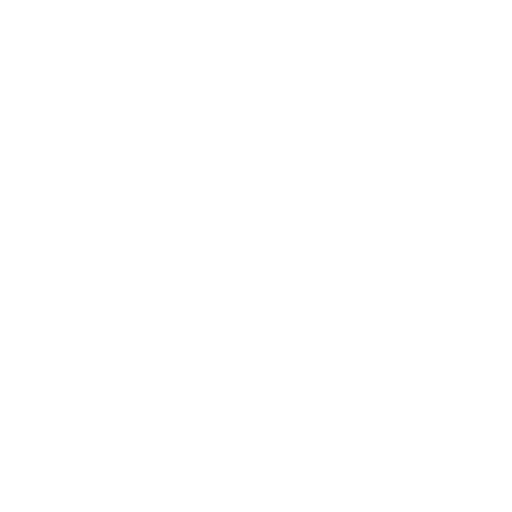
t = 0.00 s
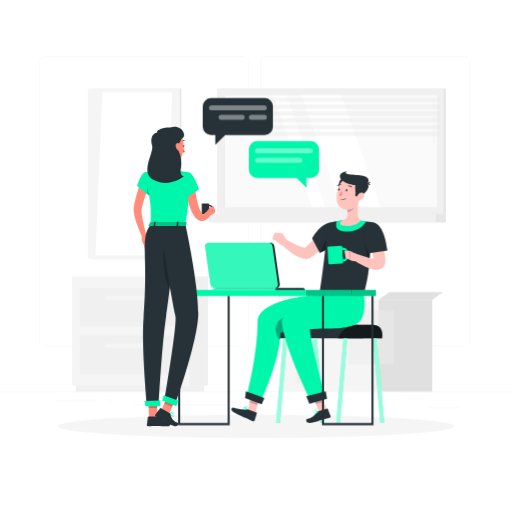
t = 1.00 s
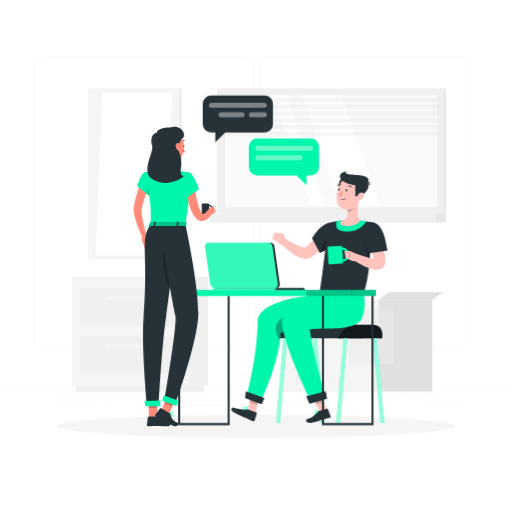
t = 1.19 s
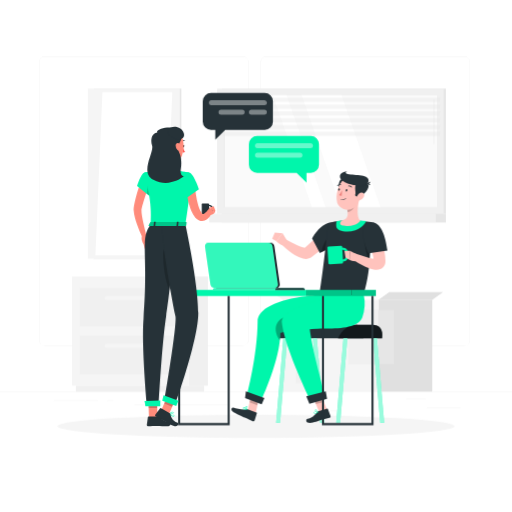
t = 1.38 s
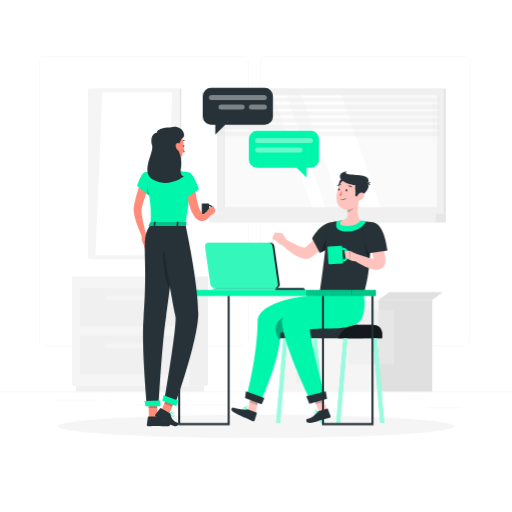
t = 1.75 s
t = 2.13 s: frame unchanged from t = 1.38 s, image omitted

The animated SVG that drew these frames (rendered in a browser with its animation timeline set to each time). Animation: 2 CSS @keyframes rules; one cycle of 2.50 s, repeats indefinitely.

<svg class="animated" id="freepik_stories-co-workers" xmlns="http://www.w3.org/2000/svg" viewBox="0 0 500 500" version="1.1" xmlns:xlink="http://www.w3.org/1999/xlink" xmlns:svgjs="http://svgjs.com/svgjs"><style>svg#freepik_stories-co-workers:not(.animated) .animable {opacity: 0;}svg#freepik_stories-co-workers.animated #freepik--background-complete--inject-83 {animation: 1s 1 forwards cubic-bezier(.36,-0.01,.5,1.38) slideDown;animation-delay: 0s;}svg#freepik_stories-co-workers.animated #freepik--Shadow--inject-83 {animation: 1s 1 forwards cubic-bezier(.36,-0.01,.5,1.38) slideDown;animation-delay: 0s;}svg#freepik_stories-co-workers.animated #freepik--Chat--inject-83 {animation: 1s 1 forwards cubic-bezier(.36,-0.01,.5,1.38) slideDown,1.5s Infinite  linear floating;animation-delay: 0s,1s;}svg#freepik_stories-co-workers.animated #freepik--character-2--inject-83 {animation: 1s 1 forwards cubic-bezier(.36,-0.01,.5,1.38) slideDown;animation-delay: 0s;}svg#freepik_stories-co-workers.animated #freepik--Desk--inject-83 {animation: 1s 1 forwards cubic-bezier(.36,-0.01,.5,1.38) slideDown;animation-delay: 0s;}svg#freepik_stories-co-workers.animated #freepik--character-1--inject-83 {animation: 1s 1 forwards cubic-bezier(.36,-0.01,.5,1.38) slideDown;animation-delay: 0s;}            @keyframes slideDown {                0% {                    opacity: 0;                    transform: translateY(-30px);                }                100% {                    opacity: 1;                    transform: translateY(0);                }            }                    @keyframes floating {                0% {                    opacity: 1;                    transform: translateY(0px);                }                50% {                    transform: translateY(-10px);                }                100% {                    opacity: 1;                    transform: translateY(0px);                }            }        </style><g id="freepik--background-complete--inject-83" style="transform-origin: 250px 228.23px 0px;" class="animable"><rect y="382.4" width="500" height="0.25" style="fill: rgb(235, 235, 235); transform-origin: 250px 382.525px 0px;" id="el5nww6um2l3y" class="animable"></rect><rect x="416.78" y="398.49" width="33.12" height="0.25" style="fill: rgb(235, 235, 235); transform-origin: 433.34px 398.615px 0px;" id="ellb8m21jj84h" class="animable"></rect><rect x="322.53" y="401.21" width="8.69" height="0.25" style="fill: rgb(235, 235, 235); transform-origin: 326.875px 401.335px 0px;" id="el0hvi9lmmapu" class="animable"></rect><rect x="396.59" y="389.21" width="19.19" height="0.25" style="fill: rgb(235, 235, 235); transform-origin: 406.185px 389.335px 0px;" id="elq0kq1gods9o" class="animable"></rect><rect x="52.46" y="390.89" width="43.19" height="0.25" style="fill: rgb(235, 235, 235); transform-origin: 74.055px 391.015px 0px;" id="elw0hd075tqro" class="animable"></rect><rect x="104.56" y="390.89" width="6.33" height="0.25" style="fill: rgb(235, 235, 235); transform-origin: 107.725px 391.015px 0px;" id="el9n9peao6iyt" class="animable"></rect><rect x="131.47" y="395.11" width="93.68" height="0.25" style="fill: rgb(235, 235, 235); transform-origin: 178.31px 395.235px 0px;" id="elbk5upakqlai" class="animable"></rect><path d="M237,337.8H43.91a5.71,5.71,0,0,1-5.7-5.71V60.66A5.71,5.71,0,0,1,43.91,55H237a5.71,5.71,0,0,1,5.71,5.71V332.09A5.71,5.71,0,0,1,237,337.8ZM43.91,55.2a5.46,5.46,0,0,0-5.45,5.46V332.09a5.46,5.46,0,0,0,5.45,5.46H237a5.47,5.47,0,0,0,5.46-5.46V60.66A5.47,5.47,0,0,0,237,55.2Z" style="fill: rgb(235, 235, 235); transform-origin: 140.46px 196.4px 0px;" id="eltm49bxt5jfh" class="animable"></path><path d="M453.31,337.8H260.21a5.72,5.72,0,0,1-5.71-5.71V60.66A5.72,5.72,0,0,1,260.21,55h193.1A5.71,5.71,0,0,1,459,60.66V332.09A5.71,5.71,0,0,1,453.31,337.8ZM260.21,55.2a5.47,5.47,0,0,0-5.46,5.46V332.09a5.47,5.47,0,0,0,5.46,5.46h193.1a5.47,5.47,0,0,0,5.46-5.46V60.66a5.47,5.47,0,0,0-5.46-5.46Z" style="fill: rgb(235, 235, 235); transform-origin: 356.75px 196.4px 0px;" id="eladv8med6yo4" class="animable"></path><g id="el6vwbzkvo3bh"><rect x="216.67" y="86.47" width="218.79" height="122.22" style="fill: rgb(230, 230, 230); transform-origin: 326.065px 147.58px 0px; transform: rotate(180deg);" class="animable" id="eltt99av3rque"></rect></g><g id="elqq5t8v7e3mp"><rect x="212.03" y="86.47" width="221.26" height="122.22" style="fill: rgb(240, 240, 240); transform-origin: 322.66px 147.58px 0px; transform: rotate(180deg);" class="animable" id="eld54iki9zmo8"></rect></g><g id="elycdc60fn8e"><rect x="216.67" y="208.69" width="218.79" height="8.62" style="fill: rgb(230, 230, 230); transform-origin: 326.065px 213px 0px; transform: rotate(180deg);" class="animable" id="elu8xw91czcpg"></rect></g><g id="eld3c32a96hyg"><rect x="204.3" y="208.69" width="221.26" height="8.62" style="fill: rgb(240, 240, 240); transform-origin: 314.93px 213px 0px; transform: rotate(180deg);" class="animable" id="eleb2a2dtln6"></rect></g><g id="elapyb6w9f1ko"><rect x="268.04" y="43.45" width="109.23" height="208.27" style="fill: rgb(250, 250, 250); transform-origin: 322.655px 147.585px 0px; transform: rotate(90deg);" class="animable" id="el07ohihfpppy7"></rect></g><polygon points="371.68 202.19 333.55 92.96 294.52 92.96 332.65 202.19 371.68 202.19" style="fill: rgb(255, 255, 255); transform-origin: 333.1px 147.575px 0px;" id="elfjh1s2jdbf" class="animable"></polygon><path d="M423.78,140.77a.47.47,0,0,0,.47-.47V97.19a.47.47,0,0,0-.93,0V140.3A.47.47,0,0,0,423.78,140.77Z" style="fill: rgb(240, 240, 240); transform-origin: 423.785px 118.779px 0px;" id="el35kroze13cy" class="animable"></path><polygon points="317.99 202.19 279.85 92.96 266.35 92.96 304.49 202.19 317.99 202.19" style="fill: rgb(255, 255, 255); transform-origin: 292.17px 147.575px 0px;" id="elk85elmdpuoo" class="animable"></polygon><g id="el3f2ecpy1bm4"><rect x="164.32" y="147.17" width="109.23" height="0.82" style="fill: rgb(230, 230, 230); transform-origin: 218.935px 147.58px 0px; transform: rotate(90deg);" class="animable" id="elopea8hkt77"></rect></g><g id="el8w7v5bmftni"><polygon points="210.49 99.51 429.28 99.51 429.88 95.49 211.09 95.49 210.49 99.51" style="fill: rgb(230, 230, 230); opacity: 0.4; transform-origin: 320.185px 97.5px 0px;" class="animable" id="elvj9308o7hcb"></polygon></g><g id="eltr9wvree5zc"><polygon points="210.49 106.16 429.28 106.16 429.88 102.13 211.09 102.13 210.49 106.16" style="fill: rgb(230, 230, 230); opacity: 0.4; transform-origin: 320.185px 104.145px 0px;" class="animable" id="eljozlgjoqfp"></polygon></g><g id="ely1fmscn53w8"><polygon points="210.49 112.8 429.28 112.8 429.88 108.78 211.09 108.78 210.49 112.8" style="fill: rgb(230, 230, 230); opacity: 0.4; transform-origin: 320.185px 110.79px 0px;" class="animable" id="elscijitq57c"></polygon></g><g id="el7lfdyyh88h9"><polygon points="210.49 119.44 429.28 119.44 429.88 115.42 211.09 115.42 210.49 119.44" style="fill: rgb(230, 230, 230); opacity: 0.4; transform-origin: 320.185px 117.43px 0px;" class="animable" id="els9q60btpzkr"></polygon></g><g id="el2mfa3134jle"><polygon points="210.49 126.09 429.28 126.09 429.88 122.06 211.09 122.06 210.49 126.09" style="fill: rgb(230, 230, 230); opacity: 0.4; transform-origin: 320.185px 124.075px 0px;" class="animable" id="el0mkpqshinhz"></polygon></g><g id="el9725mnduygb"><polygon points="210.49 132.73 429.28 132.73 429.88 128.71 211.09 128.71 210.49 132.73" style="fill: rgb(230, 230, 230); opacity: 0.4; transform-origin: 320.185px 130.72px 0px;" class="animable" id="elbm1nl0bfkd"></polygon></g><rect x="369.52" y="292.8" width="52.6" height="89.59" style="fill: rgb(224, 224, 224); transform-origin: 395.82px 337.595px 0px;" id="eleqwp05vtbwv" class="animable"></rect><polygon points="422.12 292.8 369.52 292.8 380.08 285.33 432.68 285.33 422.12 292.8" style="fill: rgb(224, 224, 224); transform-origin: 401.1px 289.065px 0px;" id="eloxo4ha1uu9o" class="animable"></polygon><polygon points="318.25 285.33 265.65 285.33 276.21 292.8 328.81 292.8 318.25 285.33" style="fill: rgb(245, 245, 245); transform-origin: 297.23px 289.065px 0px;" id="elc7pb40maxt" class="animable"></polygon><g id="elar935y9a24n"><rect x="276.21" y="292.8" width="93.32" height="89.59" style="fill: rgb(245, 245, 245); transform-origin: 322.87px 337.595px 0px; transform: rotate(180deg);" class="animable" id="elijylgwghl8p"></rect></g><g id="elxxydl8m9xng"><rect x="340.16" y="302.54" width="29.36" height="53.13" style="fill: rgb(240, 240, 240); transform-origin: 354.84px 329.105px 0px; transform: rotate(180deg);" class="animable" id="elr50c1yento"></rect></g><g id="elzecp9aj5o4"><rect x="288.78" y="350.03" width="10.72" height="10.72" style="fill: rgb(240, 240, 240); transform-origin: 294.14px 355.39px 0px; transform: rotate(180deg);" class="animable" id="ela8195nkxoxs"></rect></g><g id="elx1sl6dwhub"><rect x="288.78" y="363.3" width="10.72" height="10.72" style="fill: rgb(240, 240, 240); transform-origin: 294.14px 368.66px 0px; transform: rotate(180deg);" class="animable" id="elt8u3a4ux5ba"></rect></g><g id="elgaba5wwyd8b"><rect x="300.95" y="350.03" width="10.72" height="10.72" style="fill: rgb(240, 240, 240); transform-origin: 306.31px 355.39px 0px; transform: rotate(180deg);" class="animable" id="ell472x8almxq"></rect></g><g id="elp6rnvcp1ed"><rect x="300.95" y="363.3" width="10.72" height="10.72" style="fill: rgb(240, 240, 240); transform-origin: 306.31px 368.66px 0px; transform: rotate(180deg);" class="animable" id="eldmsh0ic0zu"></rect></g><rect x="369.52" y="302.54" width="15.15" height="53.13" style="fill: rgb(230, 230, 230); transform-origin: 377.095px 329.105px 0px;" id="elyysj5kbr5os" class="animable"></rect><g id="elenzeri3j1w5"><rect x="183.92" y="270.03" width="19.09" height="106.58" style="fill: rgb(240, 240, 240); transform-origin: 193.465px 323.32px 0px; transform: rotate(180deg);" class="animable" id="elxgfpsicc80j"></rect></g><g id="el9rwkc57nz"><rect x="74.06" y="376.61" width="125.28" height="5.79" style="fill: rgb(240, 240, 240); transform-origin: 136.7px 379.505px 0px; transform: rotate(180deg);" class="animable" id="el4p26kt1u09o"></rect></g><rect x="70.39" y="270.03" width="113.53" height="106.58" style="fill: rgb(245, 245, 245); transform-origin: 127.155px 323.32px 0px;" id="ely6cs631r7gp" class="animable"></rect><rect x="77.89" y="281.28" width="98.52" height="37.57" style="fill: rgb(240, 240, 240); transform-origin: 127.15px 300.065px 0px;" id="elxaz2yrrq6ll" class="animable"></rect><rect x="77.89" y="327.79" width="98.52" height="37.57" style="fill: rgb(240, 240, 240); transform-origin: 127.15px 346.575px 0px;" id="el38mfd9q33nk" class="animable"></rect><g id="el7gffv1w9ugc"><rect x="102.15" y="288.93" width="50" height="4.11" rx="1.69" style="fill: rgb(245, 245, 245); transform-origin: 127.15px 290.985px 0px; transform: rotate(180deg);" class="animable" id="eladn7781y7a6"></rect></g><g id="elkgz6nk0u2e"><rect x="102.15" y="335.44" width="50" height="4.11" rx="1.69" style="fill: rgb(245, 245, 245); transform-origin: 127.15px 337.495px 0px; transform: rotate(180deg);" class="animable" id="elxsgkg4jz95"></rect></g><g id="elok2xz7wewh"><rect x="91.43" y="86.47" width="85.69" height="166.2" style="fill: rgb(230, 230, 230); transform-origin: 134.275px 169.57px 0px; transform: rotate(180deg);" class="animable" id="elco021n3qfxt"></rect></g><g id="el97mkflvvv"><rect x="85.82" y="86.47" width="89.79" height="166.2" style="fill: rgb(245, 245, 245); transform-origin: 130.715px 169.57px 0px; transform: rotate(180deg);" class="animable" id="el0fiajzuplm49"></rect></g><polygon points="161.41 249.23 168.29 89.91 100.02 89.91 93.15 249.23 161.41 249.23" style="fill: rgb(255, 255, 255); transform-origin: 130.72px 169.57px 0px;" id="el3rwq6plmf22" class="animable"></polygon></g><g id="freepik--Shadow--inject-83" style="transform-origin: 250px 416.24px 0px;" class="animable"><ellipse id="freepik--path--inject-83" cx="250" cy="416.24" rx="193.89" ry="11.32" style="fill: rgb(245, 245, 245); transform-origin: 250px 416.24px 0px;" class="animable"></ellipse></g><g id="freepik--Chat--inject-83" style="transform-origin: 254.735px 139.595px 0px;" class="animable"><path d="M303.49,137.75H251a8,8,0,0,0-8,8v20a8,8,0,0,0,8,8h38.61l9.67,9.67v-9.67h4.19a8.06,8.06,0,0,0,8-8v-20A8.05,8.05,0,0,0,303.49,137.75Z" style="fill: #00F6AB; transform-origin: 277.235px 160.585px 0px;" id="el5ovstk7uweo" class="animable"></path><g id="elxckhmxqywao"><path d="M303.11,149.77H251.4a2.47,2.47,0,0,1-2.46-2.46h0a2.47,2.47,0,0,1,2.46-2.46h51.71a2.47,2.47,0,0,1,2.46,2.46h0A2.47,2.47,0,0,1,303.11,149.77Z" style="fill: rgb(255, 255, 255); opacity: 0.4; transform-origin: 277.255px 147.31px 0px;" class="animable" id="el5bq7dehfrw7"></path></g><g id="elychrttpsmw"><path d="M292.89,159H251.4a2.46,2.46,0,0,1-2.46-2.46h0a2.47,2.47,0,0,1,2.46-2.46h41.49a2.47,2.47,0,0,1,2.46,2.46h0A2.46,2.46,0,0,1,292.89,159Z" style="fill: rgb(255, 255, 255); opacity: 0.4; transform-origin: 272.145px 156.54px 0px;" class="animable" id="elkxk3834dc3j"></path></g><path d="M206,95.77h52.47a8,8,0,0,1,8,8v20a8,8,0,0,1-8,8H219.88l-9.67,9.67v-9.67H206a8.06,8.06,0,0,1-8-8v-20A8.06,8.06,0,0,1,206,95.77Z" style="fill: rgb(38, 50, 56); transform-origin: 232.235px 118.605px 0px;" id="el6jo8l8yy3od" class="animable"></path><g id="elk916fs3qcqh"><path d="M206.4,107.79h51.71a2.46,2.46,0,0,0,2.46-2.46h0a2.47,2.47,0,0,0-2.46-2.46H206.4a2.47,2.47,0,0,0-2.46,2.46h0A2.46,2.46,0,0,0,206.4,107.79Z" style="fill: rgb(255, 255, 255); opacity: 0.4; transform-origin: 232.255px 105.33px 0px;" class="animable" id="el0uu2og3i5nsa"></path></g><g id="elvbh19d9zx38"><path d="M245.45,117h12.66a2.47,2.47,0,0,0,2.46-2.46h0a2.46,2.46,0,0,0-2.46-2.46H245.45a2.46,2.46,0,0,0-2.45,2.46h0A2.46,2.46,0,0,0,245.45,117Z" style="fill: rgb(255, 255, 255); opacity: 0.4; transform-origin: 251.785px 114.54px 0px;" class="animable" id="el36227gv8iw3"></path></g><g id="el3glq7cwz59l"><path d="M215.78,117h20.66a2.47,2.47,0,0,0,2.46-2.46h0a2.46,2.46,0,0,0-2.46-2.46H215.78a2.46,2.46,0,0,0-2.46,2.46h0A2.46,2.46,0,0,0,215.78,117Z" style="fill: rgb(255, 255, 255); opacity: 0.4; transform-origin: 226.11px 114.54px 0px;" class="animable" id="elz2g5mvq7vgp"></path></g></g><g id="freepik--character-2--inject-83" style="transform-origin: 302.155px 290.124px 0px;" class="animable"><path d="M355,330.22H265.85c3.75-8.16,10.57-13.16,17.94-13.16H349Z" style="fill: rgb(38, 50, 56); transform-origin: 310.425px 323.64px 0px;" id="el8axvs69i3vw" class="animable"></path><polygon points="312.62 412.97 316.45 412.97 309.37 330.21 305.54 330.21 312.62 412.97" style="fill: #00F6AB; transform-origin: 310.995px 371.59px 0px;" id="elq2tg9chiif" class="animable"></polygon><g id="elf3fkslrir7r"><polygon points="312.62 412.97 316.45 412.97 309.37 330.21 305.54 330.21 312.62 412.97" style="fill: rgb(255, 255, 255); opacity: 0.6; transform-origin: 310.995px 371.59px 0px;" class="animable" id="elggsdwdpkx6h"></polygon></g><polygon points="273.44 412.97 269.61 412.97 276.69 330.21 280.52 330.21 273.44 412.97" style="fill: #00F6AB; transform-origin: 275.065px 371.59px 0px;" id="el058mbc2qz1g6" class="animable"></polygon><g id="elazwc3fx5ixc"><polygon points="273.44 412.97 269.61 412.97 276.69 330.21 280.52 330.21 273.44 412.97" style="fill: rgb(255, 255, 255); opacity: 0.6; transform-origin: 275.065px 371.59px 0px;" class="animable" id="el2jfuiwa7ljq"></polygon></g><path d="M373.15,330.22H330.09c3.75-8.16,10.56-13.16,17.93-13.16h15.24c7.37,0,11,4.25,9.89,13.16Z" style="fill: rgb(38, 50, 56); transform-origin: 351.718px 323.64px 0px;" id="ele6i3uppi00t" class="animable"></path><g id="el341hzku4ni"><path d="M373.15,330.22H330.09c3.75-8.16,10.56-13.16,17.93-13.16h15.24c7.37,0,11,4.25,9.89,13.16Z" style="opacity: 0.5; transform-origin: 351.718px 323.64px 0px;" class="animable" id="ellpaawoz31t"></path></g><polygon points="371.31 412.97 375.14 412.97 368.06 330.21 364.23 330.21 371.31 412.97" style="fill: #00F6AB; transform-origin: 369.685px 371.59px 0px;" id="elvjf5cnbzpck" class="animable"></polygon><g id="elgkpdqcn4n0p"><polygon points="371.31 412.97 375.14 412.97 368.06 330.21 364.23 330.21 371.31 412.97" style="fill: rgb(255, 255, 255); opacity: 0.6; transform-origin: 369.685px 371.59px 0px;" class="animable" id="els1vnkif911a"></polygon></g><polygon points="332.13 412.97 328.3 412.97 335.38 330.21 339.21 330.21 332.13 412.97" style="fill: #00F6AB; transform-origin: 333.755px 371.59px 0px;" id="elymsnnvpqv3" class="animable"></polygon><g id="el07vbkomcytbv"><polygon points="332.13 412.97 328.3 412.97 335.38 330.21 339.21 330.21 332.13 412.97" style="fill: rgb(255, 255, 255); opacity: 0.6; transform-origin: 333.755px 371.59px 0px;" class="animable" id="el9mxy0uwnqgf"></polygon></g><polygon points="249.41 404.77 241.78 401.92 245.71 383.31 253.33 386.16 249.41 404.77" style="fill: rgb(255, 195, 189); transform-origin: 247.555px 394.04px 0px;" id="el7of7149a8bt" class="animable"></polygon><path d="M241.88,399.59l8.55,3.19a.58.58,0,0,1,.38.73l-2.11,6.92a1.44,1.44,0,0,1-1.84.86c-3-1.16-4.15-1.79-7.8-3.46-2.25-1-8.68-4-11.58-5.79s-1-4.62.35-4.11c3.29,1.19,9.78,2.52,12.56,1.64A2.3,2.3,0,0,1,241.88,399.59Z" style="fill: rgb(38, 50, 56); transform-origin: 238.399px 404.623px 0px;" id="eljmenw7k2s5" class="animable"></path><g id="elg9anmueokwh"><polygon points="253.33 386.16 245.7 383.32 243.69 392.91 251.31 395.76 253.33 386.16" style="opacity: 0.2; transform-origin: 248.51px 389.54px 0px;" class="animable" id="elhlk0lutcdhf"></polygon></g><path d="M311.69,287.77s-59.95,3.05-60.14,26.36c-.28,33.51-10.61,72.05-10.61,72.05l14.15,4.64s18.78-39.63,18.6-65.79c16.44-4.64,59.14-1.62,64.17-15.24a44.79,44.79,0,0,0,1.89-22Z" style="fill: #00F6AB; transform-origin: 290.643px 339.295px 0px;" id="elkkir2j7ko8a" class="animable"></path><g id="elnvkpopnux9l"><path d="M280.86,309.17s1.5,6.73,2.55,14.11a66.18,66.18,0,0,0-9.73,1.75,67.06,67.06,0,0,1-.41,7.61C263.49,318.06,274,309.17,280.86,309.17Z" style="opacity: 0.3; transform-origin: 276.353px 320.905px 0px;" class="animable" id="elsa5mzwry6de"></path></g><polygon points="255.52 394.82 239.26 388.76 240.1 382.2 258.19 388.69 255.52 394.82" style="fill: rgb(38, 50, 56); transform-origin: 248.725px 388.51px 0px;" id="ele9m5rbdut0d" class="animable"></polygon><path d="M238.68,399.91a10.65,10.65,0,0,0,2.13.48.18.18,0,0,0,.19-.09.17.17,0,0,0,0-.2c-.18-.26-1.78-2.54-2.85-2.52a.68.68,0,0,0-.6.35,1,1,0,0,0-.14,1A2.21,2.21,0,0,0,238.68,399.91Zm1.74,0c-1.46-.23-2.45-.65-2.67-1.14a.66.66,0,0,1,.11-.68.3.3,0,0,1,.28-.17C238.72,398,239.75,399.06,240.42,400Z" style="fill: #00F6AB; transform-origin: 239.184px 398.986px 0px;" id="ele6npljee2gn" class="animable"></path><path d="M240.77,400.38a.14.14,0,0,0,.09,0,.21.21,0,0,0,.15-.11c0-.09,1-2.21.54-3.24a1,1,0,0,0-.66-.53.73.73,0,0,0-.85.3c-.48.76.06,2.78.65,3.51A.16.16,0,0,0,240.77,400.38Zm.11-3.47a.51.51,0,0,1,.32.29c.3.62-.11,1.89-.4,2.61-.45-.81-.76-2.3-.44-2.8a.35.35,0,0,1,.44-.13Z" style="fill: #00F6AB; transform-origin: 240.763px 398.424px 0px;" id="eltsjwbij96gi" class="animable"></path><path d="M331.16,226c-2.09,2.44-4.19,4.63-6.35,6.89s-4.37,4.4-6.66,6.51-4.62,4.19-7,6.19-4.92,3.94-7.52,5.8l-.44.31-.19.1a8.91,8.91,0,0,1-4.14,1.06,11.76,11.76,0,0,1-2.91-.32,21.7,21.7,0,0,1-4.21-1.48,44.58,44.58,0,0,1-6.53-3.85c-2-1.39-3.87-2.86-5.67-4.39S276,239.72,274.3,238l3.75-4.82,5.9,3.14c2,1,3.93,2,5.88,2.91a44.87,44.87,0,0,0,5.69,2.27,10.12,10.12,0,0,0,2.33.5c.28,0,.49,0,.48,0s-.3-.07-.86.21l-.62.41c2.2-1.84,4.36-3.79,6.5-5.77s4.24-4.06,6.33-6.15,4.15-4.22,6.19-6.36,4.1-4.34,6.05-6.42Z" style="fill: rgb(255, 195, 189); transform-origin: 302.73px 235.391px 0px;" id="elp8fmuwahyna" class="animable"></path><path d="M280.43,235.08l-4.47-7.4L270,235.63s3.73,4.56,8.13,4Z" style="fill: rgb(255, 195, 189); transform-origin: 275.215px 233.679px 0px;" id="elkju1e50n7xd" class="animable"></path><polygon points="268.34 227.09 265.77 233.16 270.04 235.63 275.96 227.68 268.34 227.09" style="fill: rgb(255, 195, 189); transform-origin: 270.865px 231.36px 0px;" id="elr2agb71lwy" class="animable"></polygon><path d="M320.32,217.87C310.19,221.61,304.81,233,304.81,233l7.56,14.07c7.25-3.05,16.8-10.43,19.56-15.11C336.17,224.8,328.23,215,320.32,217.87Z" style="fill: rgb(38, 50, 56); transform-origin: 318.961px 232.214px 0px;" id="elw8lj8qocgs" class="animable"></path><g id="elbyrbgut3h7v"><path d="M321.09,231.91c1.3-.69-.16,6-1.48,11.26a52.36,52.36,0,0,1-5.61,3.2C314.47,241.34,317.79,233.66,321.09,231.91Z" style="opacity: 0.3; transform-origin: 317.798px 239.115px 0px;" class="animable" id="elu9rcxdjyt"></path></g><polygon points="319.83 401.05 311.86 402.69 304.43 385 312.39 383.36 319.83 401.05" style="fill: rgb(255, 195, 189); transform-origin: 312.13px 393.025px 0px;" id="elr9inso0l01" class="animable"></polygon><path d="M310.76,401.62,319.5,399a.57.57,0,0,1,.73.35l2.52,6.79a1.44,1.44,0,0,1-.94,1.8c-3.06.87-4.57,1.13-8.41,2.29-2.37.72-8.66,3.34-12,2.64s-2.55-4-1.07-4c3.5,0,7.56-4,9.23-6.36A2.34,2.34,0,0,1,310.76,401.62Z" style="fill: rgb(38, 50, 56); transform-origin: 310.936px 405.977px 0px;" id="elcf34jb9txnn" class="animable"></path><path d="M308.41,403.82a10.24,10.24,0,0,0,2-.91.19.19,0,0,0,.09-.18.18.18,0,0,0-.13-.16c-.3-.1-3-.94-3.8-.28a.71.71,0,0,0-.26.64,1.05,1.05,0,0,0,.52.92A2.24,2.24,0,0,0,308.41,403.82Zm1.41-1c-1.31.7-2.35,1-2.82.71a.66.66,0,0,1-.32-.61.29.29,0,0,1,.12-.31C307.25,402.23,308.74,402.5,309.82,402.8Z" style="fill: #00F6AB; transform-origin: 308.403px 403.009px 0px;" id="elzsyp14xfric" class="animable"></path><path d="M310.36,402.93a.18.18,0,0,0,.07-.05.18.18,0,0,0,.06-.17c0-.1-.53-2.39-1.54-2.91a.94.94,0,0,0-.85,0,.73.73,0,0,0-.49.75c.08.9,1.73,2.17,2.65,2.4Zm-2-2.84a.57.57,0,0,1,.44.05c.6.3,1.05,1.57,1.26,2.31-.85-.36-2-1.36-2.05-2,0-.11,0-.25.27-.36Z" style="fill: #00F6AB; transform-origin: 309.05px 401.324px 0px;" id="elkqs65sket5e" class="animable"></path><g id="elu8qoakh8e1"><polygon points="312.39 383.36 304.43 385 308.44 394.53 316.23 392.48 312.39 383.36" style="opacity: 0.2; transform-origin: 310.33px 388.945px 0px;" class="animable" id="elp8q8gznvru"></polygon></g><path d="M332,287.83S273.2,298,275.33,315.57C278.4,340.92,304,392.72,304,392.72l14.53-3.3s-12.91-42.9-16.18-68.85c15.11,0,46.46,2.84,51.49-10.78a40.09,40.09,0,0,0,1.43-21.61Z" style="fill: #00F6AB; transform-origin: 315.701px 340.275px 0px;" id="el8zesebab0u" class="animable"></path><polygon points="319.36 389.46 302.12 394.2 299.08 387.02 318.1 382.19 319.36 389.46" style="fill: rgb(38, 50, 56); transform-origin: 309.22px 388.195px 0px;" id="elo029sj8jpgl" class="animable"></polygon><path d="M311.74,288.18h43.48c.31-3.88,4.81-16.51,5.48-32.6A206.39,206.39,0,0,1,365,220.12l.6-2.62s-2.2-.45-5.36-.92c-2.62-.38-5.91-.77-9.13-.93a162.64,162.64,0,0,0-18.48,0c-2.84.27-5.62.74-7.83,1.17-2.83.57-4.5,1.05-4.5,1.05S316.45,259.67,311.74,288.18Z" style="fill: rgb(38, 50, 56); transform-origin: 338.67px 251.784px 0px;" id="elk3m6nw74ilk" class="animable"></path><g id="elqc4zqnfskio"><path d="M360.7,255.59A206.38,206.38,0,0,1,365,220.12c-2.9-.25-7.87,0-8.7,4.73C355.44,229.89,355.37,241.67,360.7,255.59Z" style="opacity: 0.3; transform-origin: 360.432px 237.822px 0px;" class="animable" id="elrlesp2u6tic"></path></g><path d="M368.61,223.59c1.11,2.5,2,4.85,2.85,7.31s1.64,4.92,2.31,7.45,1.3,5.09,1.75,7.75a48,48,0,0,1,.84,8.33v.9l0,.58a9,9,0,0,1-.18,1.27,8.07,8.07,0,0,1-.45,1.43,7.58,7.58,0,0,1-1.93,2.71,7.81,7.81,0,0,1-2.47,1.48,10.07,10.07,0,0,1-3.72.6,17.05,17.05,0,0,1-2.66-.27,27.21,27.21,0,0,1-4.31-1.17c-1.32-.47-2.57-1-3.79-1.51a82.6,82.6,0,0,1-13.49-7.75l2.85-5.4c4.59,1.55,9.27,3.18,13.78,4.36a32.63,32.63,0,0,0,6.31,1.18,5.35,5.35,0,0,0,1,0c.22,0,.35-.14-.06,0a2.47,2.47,0,0,0-.88.51,3.48,3.48,0,0,0-.88,1.19,2.43,2.43,0,0,0-.18.54,1.46,1.46,0,0,0-.07.34.52.52,0,0,0,0,.11v-.11l-.05-.39a49.81,49.81,0,0,0-1.21-6.44c-.55-2.21-1.22-4.47-1.93-6.71s-1.5-4.51-2.3-6.76-1.68-4.54-2.48-6.64Z" style="fill: rgb(255, 195, 189); transform-origin: 359.86px 243.497px 0px;" id="elkvf7d4neq5e" class="animable"></path><path d="M365.62,217.5c-7.91-2.5-13,3.82-10.79,14.8s5,15.06,5,15.06l18.52-2.62C376.84,234,373.73,220.06,365.62,217.5Z" style="fill: rgb(38, 50, 56); transform-origin: 366.331px 232.158px 0px;" id="eln1bqt66un4" class="animable"></path><path d="M351.44,215.58l.4-.31,5.72.61s-2.33,6.08-10.62,9-18.34.51-18.58-4,.72-5,.72-5l4.73-.44.3.51Z" style="fill: #00F6AB; transform-origin: 342.941px 220.713px 0px;" id="el5aqvhzk74pl" class="animable"></path><path d="M350.73,194.93l-4.94,4.1-6.74,5.59a21.92,21.92,0,0,1,.43,2.72c.36,3.65-.58,7-6,8.25,0,0-5.29,4.94,5.28,5.08s13-5,13-5C347.81,211.73,349.36,200.88,350.73,194.93Z" style="fill: rgb(255, 195, 189); transform-origin: 341.958px 207.801px 0px;" id="elh92exp7dqbs" class="animable"></path><g id="elq570tq5hbhs"><path d="M339.05,204.62a21.92,21.92,0,0,1,.43,2.72c2.51-.5,5.87-3.18,6.22-5.75a12.11,12.11,0,0,0,.09-2.56Z" style="opacity: 0.2; transform-origin: 342.435px 203.185px 0px;" class="animable" id="els4599hh2ux"></path></g><path d="M334.2,188.06c-.82.55-2.75-1.72-3.35-3.39-.14-2-.89-10.14,4.33-10.38,4.19-.19,8.68,1.7,8.53,3.68C343.51,180.37,340.9,183.63,334.2,188.06Z" style="fill: rgb(38, 50, 56); transform-origin: 337.223px 181.21px 0px;" id="elrmf2egbochp" class="animable"></path><path d="M352.77,186.36c-1.72,7.91-2.32,12.61-7,16.22a10.53,10.53,0,0,1-17-7.58c-.61-7.36,2.3-19.05,10.62-21.29A10.64,10.64,0,0,1,352.77,186.36Z" style="fill: rgb(255, 195, 189); transform-origin: 340.874px 189.046px 0px;" id="elb0vwk4wtvm" class="animable"></path><path d="M351.2,192.33c-.83.53-5.08-.72-4.33-2.33,1.33-1.53-2.31-10.2,2.78-11.39,4.08-1,10.13.62,10.28,2.6C360.15,184.22,357.09,188.56,351.2,192.33Z" style="fill: rgb(38, 50, 56); transform-origin: 353.361px 185.38px 0px;" id="elp30qff4at8" class="animable"></path><path d="M349.7,181.13c-4.57,0-16.67-2.64-17.73-8-1-5.2,6.93-5.87,6.93-5.87s-2.39,1.44-.66,2.09c6,2.25,21.68.14,21.69,6.78C359.93,179.77,357.23,181.13,349.7,181.13Z" style="fill: rgb(38, 50, 56); transform-origin: 345.906px 174.195px 0px;" id="elo7p450dehz" class="animable"></path><path d="M357.21,179.93c.12-.29,2.13-2.21,4.7.65A27.53,27.53,0,0,0,357.21,179.93Z" style="fill: rgb(38, 50, 56); transform-origin: 359.56px 179.805px 0px;" id="el70kj1hskv4" class="animable"></path><path d="M357.65,179.26c.19.24,2.68,1.49,4.3-2A28,28,0,0,1,357.65,179.26Z" style="fill: rgb(38, 50, 56); transform-origin: 359.8px 178.467px 0px;" id="elaeml9reghbp" class="animable"></path><path d="M355.2,192.34a7.22,7.22,0,0,1-3.94,3.26c-2.16.7-3.33-1.67-2.63-3.79.64-1.9,2.75-4.13,4.87-3.9S356.27,190.44,355.2,192.34Z" style="fill: rgb(255, 195, 189); transform-origin: 352.067px 191.809px 0px;" id="elax83w0hndjg" class="animable"></path><path d="M339.2,185.92c-.1.65-.52,1.13-.95,1.08s-.69-.62-.59-1.26.53-1.14.95-1.09S339.3,185.27,339.2,185.92Z" style="fill: rgb(38, 50, 56); transform-origin: 338.43px 185.825px 0px;" id="elam41dxlbdv" class="animable"></path><path d="M331.84,185c-.1.65-.52,1.14-.95,1.09s-.69-.62-.59-1.27.53-1.13.95-1.08S331.94,184.4,331.84,185Z" style="fill: rgb(38, 50, 56); transform-origin: 331.07px 184.915px 0px;" id="elgyaycbhs5gh" class="animable"></path><path d="M334.11,185.83a20.85,20.85,0,0,1-3.07,4.62,3.18,3.18,0,0,0,2.62.64Z" style="fill: rgb(237, 132, 126); transform-origin: 332.575px 188.491px 0px;" id="elwjf4pkofh68" class="animable"></path><path d="M333.67,194.93a5.67,5.67,0,0,0,4.29-1.11.19.19,0,0,0-.25-.29,5.44,5.44,0,0,1-4.69.88.18.18,0,0,0-.23.14.19.19,0,0,0,.13.23A5.53,5.53,0,0,0,333.67,194.93Z" style="fill: rgb(38, 50, 56); transform-origin: 335.405px 194.238px 0px;" id="el5r2zxn8r816" class="animable"></path><path d="M343.41,183.07a.56.56,0,0,0,.17-.09.38.38,0,0,0,0-.54,3.69,3.69,0,0,0-3.23-1.28.39.39,0,1,0,.13.76,2.93,2.93,0,0,1,2.53,1A.37.37,0,0,0,343.41,183.07Z" style="fill: rgb(38, 50, 56); transform-origin: 341.83px 182.109px 0px;" id="el2ha6qqv2gys" class="animable"></path><path d="M329.45,181.49a.38.38,0,0,0,.35-.07,3.24,3.24,0,0,1,2.74-.75.38.38,0,1,0,.21-.74h0a4,4,0,0,0-3.44.9.37.37,0,0,0-.05.54A.39.39,0,0,0,329.45,181.49Z" style="fill: rgb(38, 50, 56); transform-origin: 331.098px 180.676px 0px;" id="el4badachyeu4" class="animable"></path><path d="M348.38,248.35l-6.68-3.43-.41,8.78s6.62,3.27,8-.28Z" style="fill: rgb(255, 195, 189); transform-origin: 345.29px 249.997px 0px;" id="el86sy7rmx6ld" class="animable"></path><path d="M334.19,241.83l-.06-1.07A1,1,0,0,0,333,240l-12.25.73a1,1,0,0,0-1,.93l.92,15.23a1.35,1.35,0,0,0,1.42,1.27l11.74-.71A1.34,1.34,0,0,0,335,256l0-.58c3.4-.2,5.88-3.35,5.65-7.16S337.59,241.62,334.19,241.83Zm.7,11.58-.58-9.57c2.1-.12,4,2,4.16,4.55S337,253.28,334.89,253.41Z" style="fill: #00F6AB; transform-origin: 330.207px 249.075px 0px;" id="elmdbgb7pz2e" class="animable"></path><polygon points="336.37 245.06 337.42 251.43 341.29 253.7 341.7 244.93 336.37 245.06" style="fill: rgb(255, 195, 189); transform-origin: 339.035px 249.315px 0px;" id="elxt39e6f3aur" class="animable"></polygon></g><g id="freepik--Desk--inject-83" style="transform-origin: 269.605px 326.1px 0px;" class="animable"><g id="el56nu99i1j3h"><rect x="172.13" y="283.07" width="171.06" height="5.95" style="fill: #00F6AB; transform-origin: 257.66px 286.045px 0px; transform: rotate(180deg);" class="animable" id="el0mh8u8qq4x9e"></rect></g><rect x="343.19" y="283.07" width="23.88" height="5.95" style="fill: #00F6AB; transform-origin: 355.13px 286.045px 0px;" id="elim88xr263a" class="animable"></rect><g id="elezz78j1ok1p"><rect x="298.89" y="283.07" width="68.19" height="5.95" style="opacity: 0.2; transform-origin: 332.985px 286.045px 0px;" class="animable" id="el50g9cosoqgx"></rect></g><polygon points="364.75 415.11 314.41 415.11 314.41 289.01 316.41 289.01 316.41 413.11 362.75 413.11 362.75 289.01 364.75 289.01 364.75 415.11" style="fill: rgb(38, 50, 56); transform-origin: 339.58px 352.06px 0px;" id="elyy51kqtykai" class="animable"></polygon><polygon points="224.31 415.11 173.97 415.11 173.97 289.01 175.97 289.01 175.97 413.11 222.31 413.11 222.31 289.01 224.31 289.01 224.31 415.11" style="fill: rgb(38, 50, 56); transform-origin: 199.14px 352.06px 0px;" id="elzpnompgklwm" class="animable"></polygon><path d="M209.77,281.09h86a2,2,0,0,1,2,2h-90A2,2,0,0,1,209.77,281.09Z" style="fill: #00F6AB; transform-origin: 252.77px 282.09px 0px;" id="elg5gfo5rfzeh" class="animable"></path><g id="elox76qhhqnb"><path d="M209.77,281.09h86a2,2,0,0,1,2,2h-90A2,2,0,0,1,209.77,281.09Z" style="fill: rgb(255, 255, 255); opacity: 0.2; transform-origin: 252.77px 282.09px 0px;" class="animable" id="el0ulr14geni9m"></path></g><path d="M270.71,281.09h25.11a2,2,0,0,1,2,2H268.74A2,2,0,0,1,270.71,281.09Z" style="fill: rgb(38, 50, 56); transform-origin: 283.28px 282.09px 0px;" id="elwmvumcr6dx" class="animable"></path><path d="M205.22,237.09h58.83a4.19,4.19,0,0,1,4,3.5l5.27,37a3,3,0,0,1-3,3.5H211.48a4.18,4.18,0,0,1-4-3.5l-5.27-37A3,3,0,0,1,205.22,237.09Z" style="fill: rgb(38, 50, 56); transform-origin: 237.765px 259.09px 0px;" id="ellgj5knyc11" class="animable"></path><path d="M203.22,237.09h58.83a4.19,4.19,0,0,1,4,3.5l5.27,37a3,3,0,0,1-3,3.5H209.48a4.18,4.18,0,0,1-4-3.5l-5.27-37A3,3,0,0,1,203.22,237.09Z" style="fill: #00F6AB; transform-origin: 235.765px 259.09px 0px;" id="el38eurgh91xt" class="animable"></path><g id="elbasv929n4pi"><path d="M203.22,237.09h58.83a4.19,4.19,0,0,1,4,3.5l5.27,37a3,3,0,0,1-3,3.5H209.48a4.18,4.18,0,0,1-4-3.5l-5.27-37A3,3,0,0,1,203.22,237.09Z" style="fill: rgb(255, 255, 255); opacity: 0.2; transform-origin: 235.765px 259.09px 0px;" class="animable" id="elsxctthr11yq"></path></g></g><g id="freepik--character-1--inject-83" style="transform-origin: 170.441px 270.012px 0px;" class="animable"><path d="M145.6,180.44l-2.12,6.33c-.72,2.11-1.44,4.23-2.11,6.34s-1.34,4.22-1.93,6.31c-.29,1.05-.58,2.08-.84,3.11l-.34,1.48a6.43,6.43,0,0,0-.1,1.05,33.47,33.47,0,0,0,.57,6c.34,2.13.79,4.29,1.25,6.46,1,4.33,2,8.72,3.11,13l-4,1.46a126.94,126.94,0,0,1-5.22-12.79c-.77-2.19-1.45-4.41-2.06-6.71a37.48,37.48,0,0,1-1.28-7.4,13.47,13.47,0,0,1,.08-2.33l.27-1.86c.21-1.19.43-2.37.69-3.51.51-2.3,1.07-4.55,1.71-6.77s1.28-4.43,2-6.61,1.43-4.35,2.27-6.53Z" style="fill: rgb(255, 139, 123); transform-origin: 138.056px 204.725px 0px;" id="el49cu42ej76j" class="animable"></path><path d="M142.7,229.57l5,5.9-7.44,3.08s-2.9-4.49-1.61-8.2Z" style="fill: rgb(255, 139, 123); transform-origin: 143.01px 234.06px 0px;" id="elhak0mjlzynq" class="animable"></path><polygon points="146.72 242.33 141.42 242.97 140.27 238.55 147.71 235.47 146.72 242.33" style="fill: rgb(255, 139, 123); transform-origin: 143.99px 239.22px 0px;" id="elnrdznj7vygc" class="animable"></polygon><path d="M157.43,408.18a10.27,10.27,0,0,1-2.22-.3.22.22,0,0,1-.15-.16.2.2,0,0,1,.09-.2c.29-.19,2.83-1.83,3.81-1.39a.68.68,0,0,1,.39.56,1.13,1.13,0,0,1-.33,1.05A2.37,2.37,0,0,1,157.43,408.18Zm-1.65-.59c1.45.3,2.55.25,3-.14a.77.77,0,0,0,.21-.71.3.3,0,0,0-.17-.25C158.28,406.26,156.81,407,155.78,407.59Z" style="fill: #00F6AB; transform-origin: 157.215px 407.122px 0px;" id="el9ix6w6dir1t" class="animable"></path><path d="M155.26,407.88l-.1,0a.21.21,0,0,1-.1-.17c0-.11,0-2.52.92-3.32a1,1,0,0,1,.84-.27.69.69,0,0,1,.67.55c.19,1-1.33,2.75-2.13,3.21A.18.18,0,0,1,155.26,407.88Zm1.42-3.39a.65.65,0,0,0-.43.17,4.53,4.53,0,0,0-.78,2.64c.8-.64,1.75-2,1.63-2.57,0-.09-.07-.21-.33-.24Z" style="fill: #00F6AB; transform-origin: 156.283px 405.998px 0px;" id="el2nw5vf7neir" class="animable"></path><path d="M156,148.07c1,5,3,15-.45,18.35,0,0,1.35,5,10.59,5,10.16,0,4.85-5,4.85-5-5.54-1.32-5.4-5.43-4.43-9.3Z" style="fill: rgb(255, 139, 123); transform-origin: 163.963px 159.745px 0px;" id="elk28lbyd6n8s" class="animable"></path><path d="M177,139a.39.39,0,0,0,.33-.14,3.15,3.15,0,0,1,2.62-1.17.4.4,0,0,0,.44-.35.39.39,0,0,0-.34-.44,3.94,3.94,0,0,0-3.32,1.45.41.41,0,0,0,0,.56A.35.35,0,0,0,177,139Z" style="fill: rgb(38, 50, 56); transform-origin: 178.507px 137.947px 0px;" id="elzlv415laqv" class="animable"></path><path d="M178.82,143.88a18.2,18.2,0,0,0,1.89,4.57,2.89,2.89,0,0,1-2.44.16Z" style="fill: rgb(255, 86, 82); transform-origin: 179.49px 146.343px 0px;" id="elilol31610tk" class="animable"></path><path d="M178.36,142.66c-.08.67.21,1.25.65,1.31s.86-.45.94-1.13-.22-1.25-.65-1.3S178.44,142,178.36,142.66Z" style="fill: rgb(38, 50, 56); transform-origin: 179.155px 142.756px 0px;" id="el26dvg8x0n6d" class="animable"></path><path d="M179.1,141.55l1.66-.27S179.79,142.44,179.1,141.55Z" style="fill: rgb(38, 50, 56); transform-origin: 179.93px 141.583px 0px;" id="elgyotf92afhe" class="animable"></path><polygon points="145.52 407.69 153.9 407.69 153.24 388.29 144.86 388.29 145.52 407.69" style="fill: rgb(255, 139, 123); transform-origin: 149.38px 397.99px 0px;" id="el3c666us470g" class="animable"></polygon><path d="M154.56,406.72h-9.41a.66.66,0,0,0-.67.57l-1.07,7.44a1.34,1.34,0,0,0,1.34,1.49c3.28-.05,4.86-.25,9-.25,2.55,0,6.27.27,9.78.27s3.7-3.48,2.24-3.79c-6.56-1.42-7.6-3.36-9.81-5.22A2.21,2.21,0,0,0,154.56,406.72Z" style="fill: rgb(38, 50, 56); transform-origin: 155.015px 411.48px 0px;" id="eljus25wv2r7" class="animable"></path><g id="elmifik5xrrys"><g style="opacity: 0.2; transform-origin: 149.215px 393.29px 0px;" class="animable" id="el9fe57h192f5"><polygon points="144.86 388.29 153.24 388.29 153.57 398.29 145.19 398.29 144.86 388.29" id="eltidlcaaok9c" style="transform-origin: 149.215px 393.29px 0px;" class="animable"></polygon></g></g><path d="M156.07,137.7c-.46,8.3-.84,11.8,2.83,16.52,5.51,7.1,15.8,5.86,18.74-2.14,2.64-7.19,3-19.56-4.73-23.79A11.34,11.34,0,0,0,156.07,137.7Z" style="fill: rgb(255, 139, 123); transform-origin: 167.563px 142.872px 0px;" id="ela2hf55bax1u" class="animable"></path><path d="M172.17,219.12s-4.87,57.49-9.91,89.89c-4.07,26.17-7.29,87.35-7.29,87.35H143.55s-5.44-59.08-3.37-85c5.23-65.49-4-77.09,6.95-92.27Z" style="fill: rgb(38, 50, 56); transform-origin: 155.94px 307.725px 0px;" id="el3mmi6inpqln" class="animable"></path><g id="el5s0gwqigwze"><path d="M159.37,250.15c.48,17.2,3.72,27.85,6.28,33.59,1.34-11.22,2.57-22.93,3.6-33.26C165.74,238.78,159,237.2,159.37,250.15Z" style="opacity: 0.2; transform-origin: 164.303px 262.399px 0px;" class="animable" id="elrp30iyxmq4b"></path></g><path d="M165.31,404.48a.18.18,0,0,1,0-.19.21.21,0,0,1,.19-.13c.43,0,4.17.21,4.78,1.21a.64.64,0,0,1,0,.63,1.08,1.08,0,0,1-.79.65c-1.2.26-3.12-1.23-4.16-2.14Zm4.58,1.06c-.4-.52-2.36-.83-3.84-.94,1.45,1.19,2.69,1.81,3.35,1.67a.72.72,0,0,0,.52-.44.25.25,0,0,0,0-.25S169.9,405.55,169.89,405.54Z" style="fill: #00F6AB; transform-origin: 167.823px 405.42px 0px;" id="el9juoepfyt5" class="animable"></path><path d="M165.31,404.48l0,0a.23.23,0,0,1,0-.2c.06-.08,1.35-1.94,2.7-2.17a1.43,1.43,0,0,1,1.12.25c.45.32.45.65.37.86-.34.9-3,1.48-4,1.37A.16.16,0,0,1,165.31,404.48Zm3.76-1.66a1,1,0,0,0-.18-.17,1.07,1.07,0,0,0-.82-.18,4.57,4.57,0,0,0-2.22,1.71c1.19,0,3.06-.59,3.27-1.13A.23.23,0,0,0,169.07,402.82Z" style="fill: #00F6AB; transform-origin: 167.414px 403.343px 0px;" id="elbapwbm0kp4o" class="animable"></path><polygon points="157.27 401.38 165.08 404.41 168.15 397.15 172.17 387.65 172.64 386.54 164.84 383.5 164.3 384.75 160.41 393.95 157.27 401.38" style="fill: rgb(255, 139, 123); transform-origin: 164.955px 393.955px 0px;" id="el3vvswtalqh" class="animable"></polygon><g id="elv6y2i67ad2"><polygon points="160.41 393.95 168.15 397.15 172.17 387.65 164.3 384.75 160.41 393.95" style="opacity: 0.2; transform-origin: 166.29px 390.95px 0px;" class="animable" id="elxdsm9o6y57s"></polygon></g><path d="M181.15,219.12s12.53,57.14,12.53,86.55c0,26.57-22.36,88.62-22.36,88.62l-10.61-4.37s12.42-72.73,10.63-81.25c-5.19-24.72-13.83-78-13.74-89.55Z" style="fill: rgb(38, 50, 56); transform-origin: 175.64px 306.705px 0px;" id="elq0eqrsarnj" class="animable"></path><path d="M165.47,403.25l-8.15-4.7a.67.67,0,0,0-.87.17l-4.64,5.91a1.35,1.35,0,0,0,.42,2c2.87,1.59,4.34,2.21,7.92,4.28,2.21,1.27,7,4.6,10.48,5.28s4.31-2.69,2.93-3.28c-6.16-2.67-6.14-5.76-7.13-8.48A2.2,2.2,0,0,0,165.47,403.25Z" style="fill: rgb(38, 50, 56); transform-origin: 162.863px 407.369px 0px;" id="el64d39cvib9m" class="animable"></path><polygon points="172.14 396.4 158.49 391.36 159.78 385.85 174.39 391.24 172.14 396.4" style="fill: #00F6AB; transform-origin: 166.44px 391.125px 0px;" id="eli1xtk98smqb" class="animable"></polygon><polygon points="156.54 396.58 141.99 396.58 141.22 391.48 156.62 390.96 156.54 396.58" style="fill: #00F6AB; transform-origin: 148.92px 393.77px 0px;" id="elkx1s3wwxfb" class="animable"></polygon><path d="M133.9,181.61l8.41,6.7,5.05,4s.53-1.41,1.17-3.43c1.22-3.9,2.81-10.08,1.71-12.92-1.73-4.5-5-8.56-9.14-7.66C137.62,169.09,133.9,181.61,133.9,181.61Z" style="fill: #00F6AB; transform-origin: 142.255px 180.242px 0px;" id="el5e2vt1sixud" class="animable"></path><g id="eld3ql5a2i58d"><path d="M143.41,189.18l4,3.16s.53-1.41,1.17-3.43l-3-14.85Z" style="opacity: 0.2; transform-origin: 145.995px 183.2px 0px;" class="animable" id="elz4obiqddrwq"></path></g><path d="M204.19,199.84v-.69a.65.65,0,0,0-.71-.55l-5.77,0a.65.65,0,0,0-.7.56l.06,9.85a.86.86,0,0,0,.87.86l5.44,0a.88.88,0,0,0,.87-.88v-.37a4.42,4.42,0,0,0-.05-8.78Zm.05,7.48,0-6.18c1.35,0,2.51,1.4,2.52,3.07S205.59,207.31,204.24,207.32Z" style="fill: rgb(38, 50, 56); transform-origin: 202.571px 204.233px 0px;" id="elo1o1v0lcs2s" class="animable"></path><path d="M185.15,168.57s4,1.4-4,50.55h-34c.57-13.84.59-22.38-6-50.8a100.28,100.28,0,0,1,14.45-1.9,107.4,107.4,0,0,1,15.44,0C177.63,167,185.15,168.57,185.15,168.57Z" style="fill: #00F6AB; transform-origin: 163.65px 192.631px 0px;" id="el9nlztn8bmyr" class="animable"></path><path d="M190.07,178.18c.14,1.82.31,3.81.52,5.72s.46,3.84.73,5.74a79.2,79.2,0,0,0,2.33,11.07,30.41,30.41,0,0,0,1.89,4.88,12.07,12.07,0,0,0,2.07,3c.18.16.15.25.47.3a3.19,3.19,0,0,0,1.51-.54,17.64,17.64,0,0,0,3.74-3.38l3.77,1.93a18.63,18.63,0,0,1-1.41,3.14,14.35,14.35,0,0,1-2.14,2.92,9.29,9.29,0,0,1-3.66,2.42,7.33,7.33,0,0,1-5.37-.2,10.57,10.57,0,0,1-3.72-2.7,19.55,19.55,0,0,1-2.16-3,34.16,34.16,0,0,1-2.78-6.16,75.76,75.76,0,0,1-3-12.3q-.53-3.06-.84-6.15c-.22-2.07-.4-4.06-.49-6.23Z" style="fill: rgb(255, 139, 123); transform-origin: 194.315px 196.987px 0px;" id="el4idtz2s2y6x" class="animable"></path><path d="M185.15,168.57c4.17,1,9.18,16.1,9.18,16.1L180,194.83s-5.71-15.61-4.34-20C177.09,170.19,180.1,167.34,185.15,168.57Z" style="fill: #00F6AB; transform-origin: 184.889px 181.557px 0px;" id="elbfardxfro57" class="animable"></path><path d="M174.76,141.58c.75-3.53,2.28-3.82,2.53-7.58.18-2.62-2.45-5.94-7.17-8.67s-18.76.82-16.45,4.13c-4.28,0-7.32,5.82-5.14,12.65s-12.32,26.17,1.29,33.39,25.51-.22,29.67-3.11c-2.48-.64-3.64-3.56-2.88-7.78s.58-11.05-1.16-14.83S174.21,144.22,174.76,141.58Z" style="fill: rgb(38, 50, 56); transform-origin: 161.705px 151.459px 0px;" id="el8w79n8277z" class="animable"></path><path d="M164.33,126.33c3.66-4.53,13.38-3,15.2,3.75s-6.45,6.8-10.2,4.63S161.54,129.79,164.33,126.33Z" style="fill: rgb(38, 50, 56); transform-origin: 171.595px 129.863px 0px;" id="el11rffh5dk3o" class="animable"></path><path d="M171.55,142a6.93,6.93,0,0,0,1.58,4.3c1.35,1.65,3,.88,3.35-.9.35-1.61.08-4.4-1.65-5.41S171.58,140.17,171.55,142Z" style="fill: rgb(255, 139, 123); transform-origin: 174.082px 143.415px 0px;" id="elsyqf5sd5r9j" class="animable"></path><path d="M202.28,206.38l2.39-3.74,4.94,5.33s-3.7,3.12-7,1.61Z" style="fill: rgb(255, 139, 123); transform-origin: 205.945px 206.316px 0px;" id="elo3zpccpq22" class="animable"></path><polygon points="208.79 201.33 210.37 205.79 209.61 207.97 204.67 202.64 208.79 201.33" style="fill: rgb(255, 139, 123); transform-origin: 207.52px 204.65px 0px;" id="elkb2udmcb9un" class="animable"></polygon><path d="M146.62,217.13l-1.53,3c-.12.24.16.48.55.48h35.68c.3,0,.56-.15.58-.35l.3-3c0-.21-.24-.39-.58-.39H147.18A.61.61,0,0,0,146.62,217.13Z" style="fill: #00F6AB; transform-origin: 163.631px 218.739px 0px;" id="elrqxetceo6ik" class="animable"></path><g id="elfu1kcv4pie"><path d="M146.62,217.13l-1.53,3c-.12.24.16.48.55.48h35.68c.3,0,.56-.15.58-.35l.3-3c0-.21-.24-.39-.58-.39H147.18A.61.61,0,0,0,146.62,217.13Z" style="opacity: 0.2; transform-origin: 163.631px 218.739px 0px;" class="animable" id="el93cf2lrq2c9"></path></g><path d="M151.25,221h-.93c-.18,0-.32-.1-.31-.21l.44-4c0-.12.17-.21.35-.21h.93c.18,0,.32.09.31.21l-.44,4C151.59,220.88,151.43,221,151.25,221Z" style="fill: rgb(38, 50, 56); transform-origin: 151.025px 218.79px 0px;" id="eleb6dchws77v" class="animable"></path><path d="M173.61,221h-.92c-.18,0-.32-.1-.31-.21l.43-4c0-.12.17-.21.36-.21h.92c.18,0,.32.09.31.21l-.43,4C174,220.88,173.8,221,173.61,221Z" style="fill: rgb(38, 50, 56); transform-origin: 173.39px 218.79px 0px;" id="eldo2vfaac34m" class="animable"></path></g><defs>     <filter id="active" height="200%">         <feMorphology in="SourceAlpha" result="DILATED" operator="dilate" radius="2"></feMorphology>                <feFlood flood-color="#32DFEC" flood-opacity="1" result="PINK"></feFlood>        <feComposite in="PINK" in2="DILATED" operator="in" result="OUTLINE"></feComposite>        <feMerge>            <feMergeNode in="OUTLINE"></feMergeNode>            <feMergeNode in="SourceGraphic"></feMergeNode>        </feMerge>    </filter>    <filter id="hover" height="200%">        <feMorphology in="SourceAlpha" result="DILATED" operator="dilate" radius="2"></feMorphology>                <feFlood flood-color="#ff0000" flood-opacity="0.5" result="PINK"></feFlood>        <feComposite in="PINK" in2="DILATED" operator="in" result="OUTLINE"></feComposite>        <feMerge>            <feMergeNode in="OUTLINE"></feMergeNode>            <feMergeNode in="SourceGraphic"></feMergeNode>        </feMerge>            <feColorMatrix type="matrix" values="0   0   0   0   0                0   1   0   0   0                0   0   0   0   0                0   0   0   1   0 "></feColorMatrix>    </filter></defs></svg>